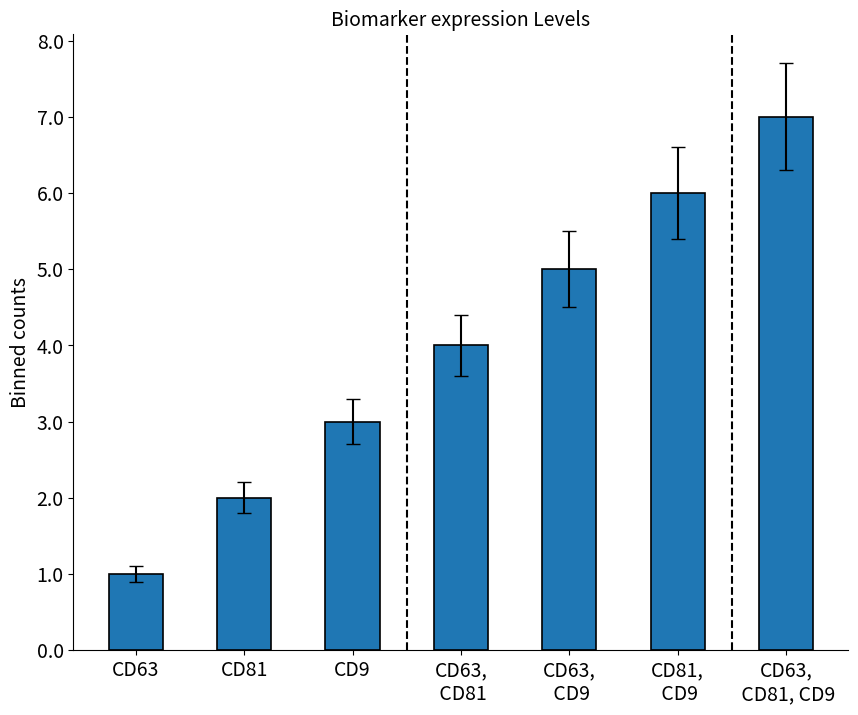

Source code (Python):
import matplotlib.pyplot as plt

data = [1, 2, 3, 4, 5, 6, 7]
errors = [0.1, 0.2, 0.3, 0.4, 0.5, 0.6, 0.7]
x = range(len(data))

labels = ['CD63', 'CD81', 'CD9', 'CD63,\n CD81', 'CD63,\n CD9', 'CD81,\n CD9', 'CD63,\n CD81, CD9']

fig, ax = plt.subplots(figsize=(10, 8))
ax.bar(x, data, yerr=errors, capsize=5, width=0.5,
       color='#1f77b4', edgecolor='black', linewidth=1.2)
ax.set_xticks(x)
ax.set_xticklabels(labels, fontsize=14)

ax.set_yticklabels(ax.get_yticks(), fontsize=14)
# ax.set_xlabel('Protein', fontsize=14)
# ax.xaxis.label.set_position((0.5,-0.15))
ax.set_ylabel('Binned counts', fontsize=14)
ax.set_title('Biomarker expression Levels', fontsize=14)

for i in range(3, len(data), 3):
    ax.axvline(i - 0.5, color='k', linestyle='--')

# Remove top and right borders
ax.spines['top'].set_visible(False)
ax.spines['right'].set_visible(False)

plt.savefig('bar-plot.png', transparent=True)

plt.show()
